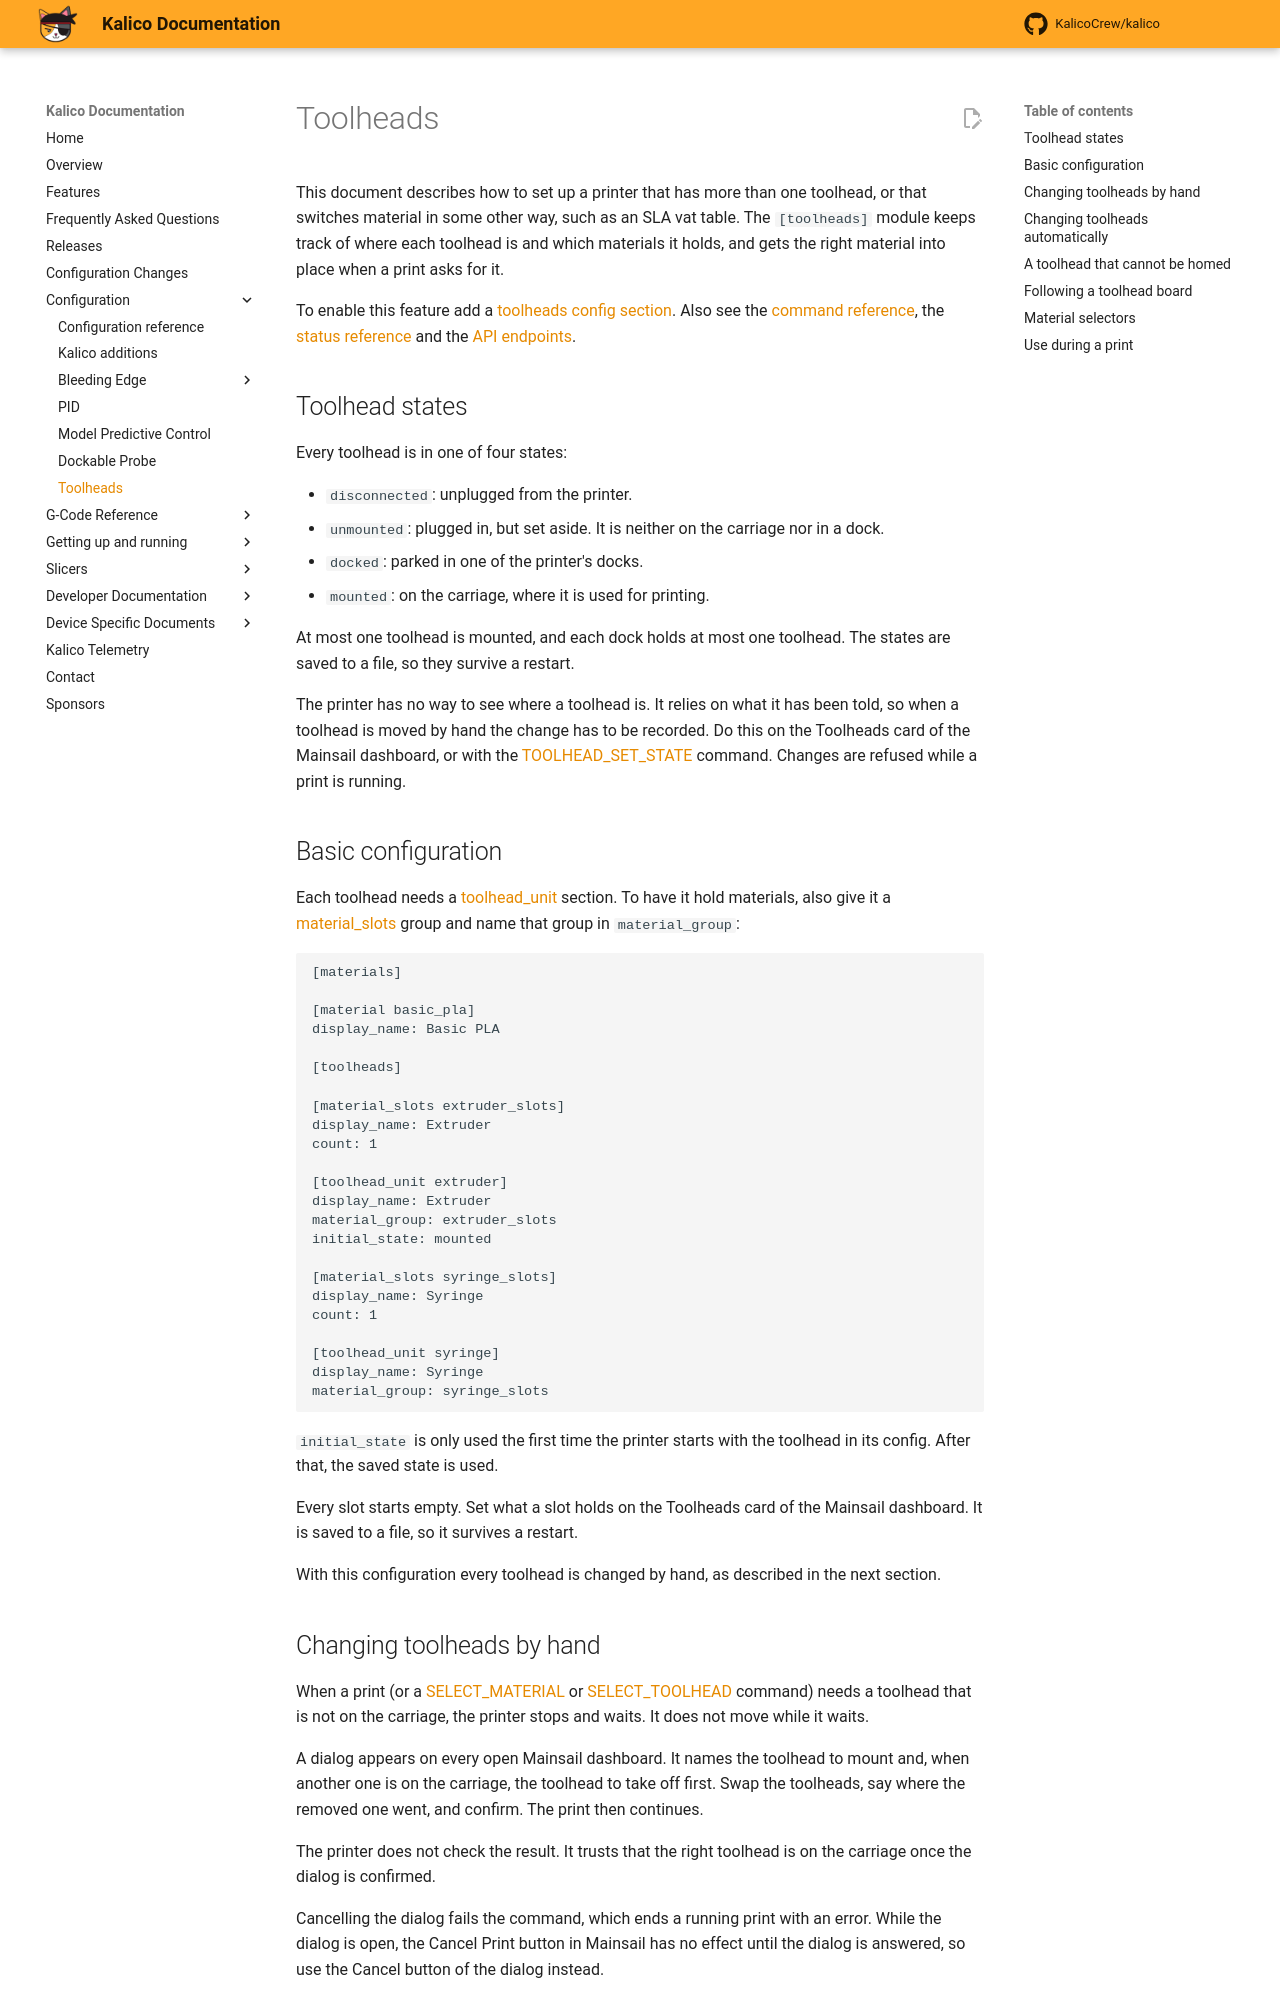

repository: nicholas-karr/BioKalico · page: Toolheads.html · generator: mkdocs

# Toolheads

This document describes how to set up a printer that has more than one
toolhead, or that switches material in some other way, such as an SLA vat
table. The `[toolheads]` module keeps track of where each toolhead is and
which materials it holds, and gets the right material into place when a
print asks for it.

To enable this feature add a
[toolheads config section](Config_Reference.md#toolheads). Also see the
[command reference](G-Codes.md#toolheads), the
[status reference](Status_Reference.md#toolheads) and the
[API endpoints](API_Server.md#toolheadsset_state).

## Toolhead states

Every toolhead is in one of four states:

- `disconnected`: unplugged from the printer.
- `unmounted`: plugged in, but set aside. It is neither on the carriage
  nor in a dock.
- `docked`: parked in one of the printer's docks.
- `mounted`: on the carriage, where it is used for printing.

At most one toolhead is mounted, and each dock holds at most one
toolhead. The states are saved to a file, so they survive a restart.

The printer has no way to see where a toolhead is. It relies on what it
has been told, so when a toolhead is moved by hand the change has to be
recorded. Do this on the Toolheads card of the Mainsail dashboard, or
with the [TOOLHEAD_SET_STATE](G-Codes.md#toolhead_set_state) command.
Changes are refused while a print is running.

## Basic configuration

Each toolhead needs a
[toolhead_unit](Config_Reference.md#toolhead_unit) section. To have it
hold materials, also give it a
[material_slots](Config_Reference.md#material_slots) group and name that
group in `material_group`:

```
[materials]

[material basic_pla]
display_name: Basic PLA

[toolheads]

[material_slots extruder_slots]
display_name: Extruder
count: 1

[toolhead_unit extruder]
display_name: Extruder
material_group: extruder_slots
initial_state: mounted

[material_slots syringe_slots]
display_name: Syringe
count: 1

[toolhead_unit syringe]
display_name: Syringe
material_group: syringe_slots
```

`initial_state` is only used the first time the printer starts with the
toolhead in its config. After that, the saved state is used.

Every slot starts empty. Set what a slot holds on the Toolheads card of
the Mainsail dashboard. It is saved to a file, so it survives a restart.

With this configuration every toolhead is changed by hand, as described
in the next section.

## Changing toolheads by hand

When a print (or a [SELECT_MATERIAL](G-Codes.md#select_material) or
[SELECT_TOOLHEAD](G-Codes.md#select_toolhead) command) needs a toolhead
that is not on the carriage, the printer stops and waits. It does not
move while it waits.

A dialog appears on every open Mainsail dashboard. It names the toolhead
to mount and, when another one is on the carriage, the toolhead to take
off first. Swap the toolheads, say where the removed one went, and
confirm. The print then continues.

The printer does not check the result. It trusts that the right toolhead
is on the carriage once the dialog is confirmed.

Cancelling the dialog fails the command, which ends a running print with
an error. While the dialog is open, the Cancel Print button in Mainsail
has no effect until the dialog is answered, so use the Cancel button of
the dialog instead.
